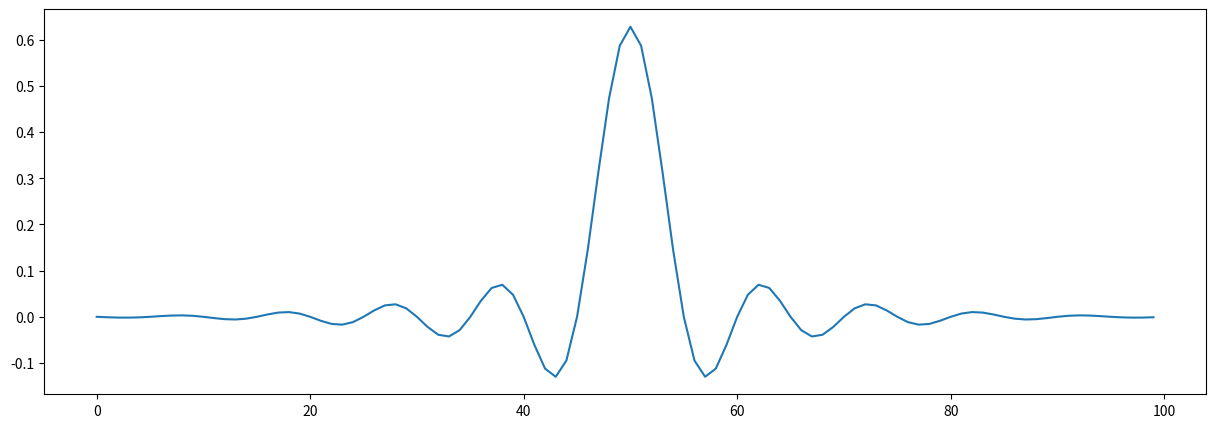

Write Python code to recreate this figure.
# http://www.dspguide.com/filtexam.htm

from __future__ import print_function
import numpy as np
import math
from matplotlib import pyplot as plt

plt.rcParams["figure.figsize"] = (15,5)


F = []
klen = 100

for x in range(klen):
    if x - klen/2 == 0:
        v = 2 * math.pi * 0.1
    else:
        v = math.sin(2 * math.pi * 0.1 * (x - klen / 2)) / (x - klen / 2)
    v = v * (0.54 - 0.46 * math.cos(2 * math.pi * x / klen))
    F.append(v)

plt.plot(F)
plt.show()

X = np.empty((0, 100), dtype=np.double)
for i,j in enumerate(X):
    X[i] = i
    print(i)
X

